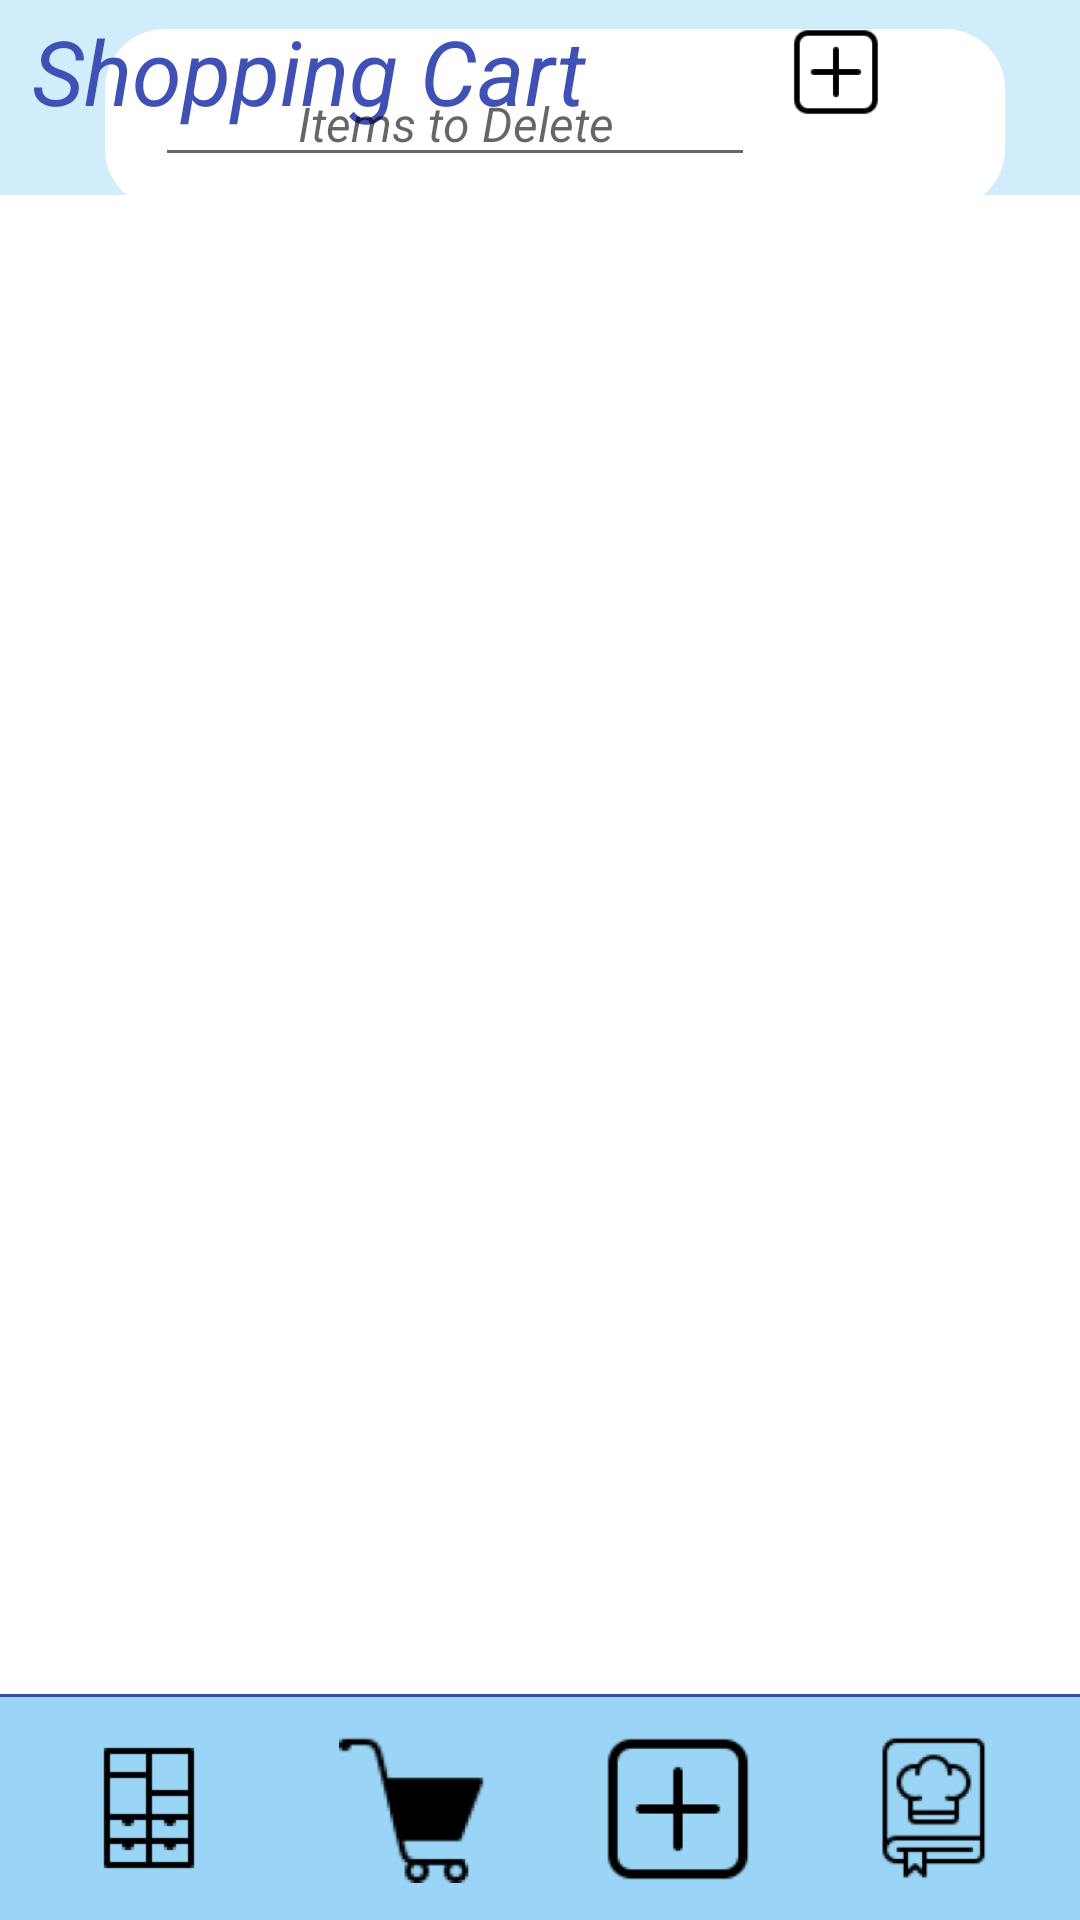

This screen was rendered from an Android layout file. Write that file and the resources it references.
<!-- AndroidManifest.xml: application theme Theme.Foodify -->
<!-- res/layout/cart.xml -->
<?xml version="1.0" encoding="utf-8"?>
<androidx.constraintlayout.widget.ConstraintLayout xmlns:android="http://schemas.android.com/apk/res/android"
    xmlns:app="http://schemas.android.com/apk/res-auto"
    xmlns:tools="http://schemas.android.com/tools"
    android:layout_width="match_parent"
    android:layout_height="match_parent"
    android:background="#749AD5F6"
    tools:context=".Cart">

    <GridView
        android:id="@+id/shopping_list"
        android:layout_width="wrap_content"
        android:layout_height="500dp"
        android:background="#FFFFFF"
        android:numColumns="1"
        app:layout_constraintBottom_toTopOf="@+id/divider3"
        app:layout_constraintEnd_toEndOf="parent"
        app:layout_constraintHorizontal_bias="0.0"
        app:layout_constraintStart_toStartOf="parent"
        app:layout_constraintTop_toTopOf="parent"
        app:layout_constraintVertical_bias="1.0">

    </GridView>

    <View
        android:id="@+id/divider3"
        android:layout_width="wrap_content"
        android:layout_height="75dp"
        android:background="?android:attr/listDivider"
        android:backgroundTint="#9AD5F6"
        android:backgroundTintMode="add"
        app:layout_constraintBottom_toBottomOf="parent"
        app:layout_constraintEnd_toEndOf="parent"
        app:layout_constraintHorizontal_bias="0.0"
        app:layout_constraintStart_toStartOf="parent"
        app:layout_constraintTop_toTopOf="parent"
        app:layout_constraintVertical_bias="1.0" />

    <View
        android:id="@+id/border_delete"
        android:layout_width="300dp"
        android:layout_height="60dp"
        android:background="@drawable/box"
        app:layout_constraintBottom_toBottomOf="@+id/delete_name"
        app:layout_constraintEnd_toEndOf="@+id/delete_icon"
        app:layout_constraintStart_toStartOf="@+id/delete_name"
        app:layout_constraintTop_toTopOf="@+id/delete_name" />

    <ImageView
        android:id="@+id/imageView3"
        android:layout_width="50dp"
        android:layout_height="50dp"
        android:onClick="topantry"
        app:layout_constraintBottom_toBottomOf="parent"
        app:layout_constraintEnd_toEndOf="parent"
        app:layout_constraintHorizontal_bias="0.08"
        app:layout_constraintStart_toStartOf="parent"
        app:layout_constraintTop_toTopOf="@+id/divider3"
        app:srcCompat="@drawable/notpantry" />

    <ImageView
        android:id="@+id/cart"
        android:layout_width="50dp"
        android:layout_height="50dp"
        app:layout_constraintBottom_toBottomOf="@+id/divider3"
        app:layout_constraintEnd_toStartOf="@+id/add"
        app:layout_constraintStart_toEndOf="@+id/imageView3"
        app:layout_constraintTop_toTopOf="@+id/divider3"
        app:srcCompat="@drawable/incart" />

    <ImageView
        android:id="@+id/add"
        android:layout_width="50dp"
        android:layout_height="50dp"
        android:onClick="toadd"
        app:layout_constraintBottom_toBottomOf="@+id/divider3"
        app:layout_constraintEnd_toStartOf="@+id/cookbook"
        app:layout_constraintHorizontal_bias="0.784"
        app:layout_constraintStart_toEndOf="@+id/imageView3"
        app:layout_constraintTop_toTopOf="@+id/divider3"
        app:layout_constraintVertical_bias="0.52"
        app:srcCompat="@drawable/add" />

    <ImageView
        android:id="@+id/cookbook"
        android:layout_width="50dp"
        android:layout_height="50dp"
        android:onClick="tocookbook"
        app:layout_constraintBottom_toBottomOf="@+id/divider3"
        app:layout_constraintEnd_toEndOf="@+id/divider3"
        app:layout_constraintHorizontal_bias="0.922"
        app:layout_constraintStart_toStartOf="parent"
        app:layout_constraintTop_toTopOf="@+id/divider3"
        app:srcCompat="@drawable/cookbook" />

    <TextView
        android:id="@+id/shoppingcart"
        android:layout_width="wrap_content"
        android:layout_height="wrap_content"
        android:text="Shopping Cart"
        android:textColor="#3F51B5"
        android:textSize="30sp"
        android:textStyle="italic"
        app:layout_constraintBottom_toTopOf="@+id/shopping_list"
        app:layout_constraintEnd_toEndOf="parent"
        app:layout_constraintHorizontal_bias="0.061"
        app:layout_constraintStart_toStartOf="parent"
        app:layout_constraintTop_toTopOf="parent"
        app:layout_constraintVertical_bias="0.129" />

    <ImageView
        android:id="@+id/imageView6"
        android:layout_width="30dp"
        android:layout_height="30dp"
        android:onClick="addCart"
        android:scaleType="fitCenter"
        app:layout_constraintBottom_toBottomOf="@+id/shoppingcart"
        app:layout_constraintEnd_toEndOf="parent"
        app:layout_constraintHorizontal_bias="0.506"
        app:layout_constraintStart_toEndOf="@+id/shoppingcart"
        app:layout_constraintTop_toTopOf="@+id/shoppingcart"
        app:layout_constraintVertical_bias="0.533"
        app:srcCompat="@drawable/add" />

    <ImageView
        android:id="@+id/delete"
        android:layout_width="30dp"
        android:layout_height="30dp"
        android:onClick="deleteAll"
        app:layout_constraintBottom_toBottomOf="@+id/imageView6"
        app:layout_constraintEnd_toEndOf="parent"
        app:layout_constraintHorizontal_bias="0.238"
        app:layout_constraintStart_toEndOf="@+id/imageView6"
        app:layout_constraintTop_toTopOf="@+id/imageView6"
        app:layout_constraintVertical_bias="0.0"
        app:srcCompat="@drawable/delete" />

    <View
        android:id="@+id/divid"
        android:layout_width="wrap_content"
        android:layout_height="1dp"
        android:background="?android:attr/listDivider"
        android:backgroundTint="#3949AB"
        android:backgroundTintMode="add"
        app:layout_constraintBottom_toTopOf="@+id/divider3"
        app:layout_constraintEnd_toEndOf="parent"
        app:layout_constraintStart_toStartOf="parent"
        app:layout_constraintTop_toBottomOf="@+id/shopping_list"
        app:layout_constraintVertical_bias="0.0" />

    <EditText
        android:id="@+id/delete_name"
        android:layout_width="200dp"
        android:layout_height="wrap_content"
        android:ems="10"
        android:hint="Items to Delete"
        android:inputType="textPersonName"
        android:textAlignment="center"
        android:textSize="16sp"
        android:textStyle="italic"
        app:layout_constraintBottom_toTopOf="@+id/shopping_list"
        app:layout_constraintEnd_toEndOf="parent"
        app:layout_constraintHorizontal_bias="0.322"
        app:layout_constraintStart_toStartOf="parent"
        app:layout_constraintTop_toTopOf="parent"
        app:layout_constraintVertical_bias="0.769" />

    <ImageView
        android:id="@+id/delete_icon"
        android:layout_width="55dp"
        android:layout_height="55dp"
        android:onClick="deleteApi"
        app:layout_constraintBottom_toBottomOf="@+id/delete_name"
        app:layout_constraintEnd_toEndOf="parent"
        app:layout_constraintHorizontal_bias="0.22"
        app:layout_constraintStart_toEndOf="@+id/delete_name"
        app:layout_constraintTop_toTopOf="@+id/delete_name"
        app:srcCompat="@drawable/minus" />

</androidx.constraintlayout.widget.ConstraintLayout>
<!-- resources referenced by this layout -->
<resources>
  <!-- drawable add: png bitmap (drawable-v24, 3455 bytes) -->
  <!-- drawable box (drawable) -->
  <?xml version="1.0" encoding="utf-8"?>
  <selector xmlns:android="http://schemas.android.com/apk/res/android">
  
      <item>
              <shape android:shape="rectangle">
                  <solid android:color="#FFFFFF"/>
                  <corners android:topLeftRadius="20dp"
                      android:topRightRadius="20dp"
                      android:bottomRightRadius="20dp"
                      android:bottomLeftRadius="20dp"/>
  
              </shape>
          </item>
  
  </selector>
  <!-- drawable cookbook: png bitmap (drawable-v24, 3284 bytes) -->
  <!-- drawable incart: png bitmap (drawable-v24, 2306 bytes) -->
  <!-- drawable notpantry: png bitmap (drawable-v24, 537 bytes) -->
  <style name="Theme.Foodify" parent="Theme.MaterialComponents.DayNight.DarkActionBar">
          
          <item name="colorPrimary">@color/purple_500</item>
          <item name="colorPrimaryVariant">@color/purple_700</item>
          <item name="colorOnPrimary">@color/white</item>
          
          <item name="colorSecondary">@color/teal_200</item>
          <item name="colorSecondaryVariant">@color/teal_700</item>
          <item name="colorOnSecondary">@color/black</item>
          
          <item name="android:statusBarColor" tools:targetApi="l">?attr/colorPrimaryVariant</item>
          
      </style>
  <!-- not gathered from this repository: default colours our renderer supplied (Android Studio template values) -->
  <color name="purple_500">#FF6200EE</color>
  <color name="purple_700">#FF3700B3</color>
  <color name="teal_200">#FF03DAC5</color>
  <color name="teal_700">#FF018786</color>
  <color name="black">#FF000000</color>
  <color name="white">#FFFFFFFF</color>
</resources>
